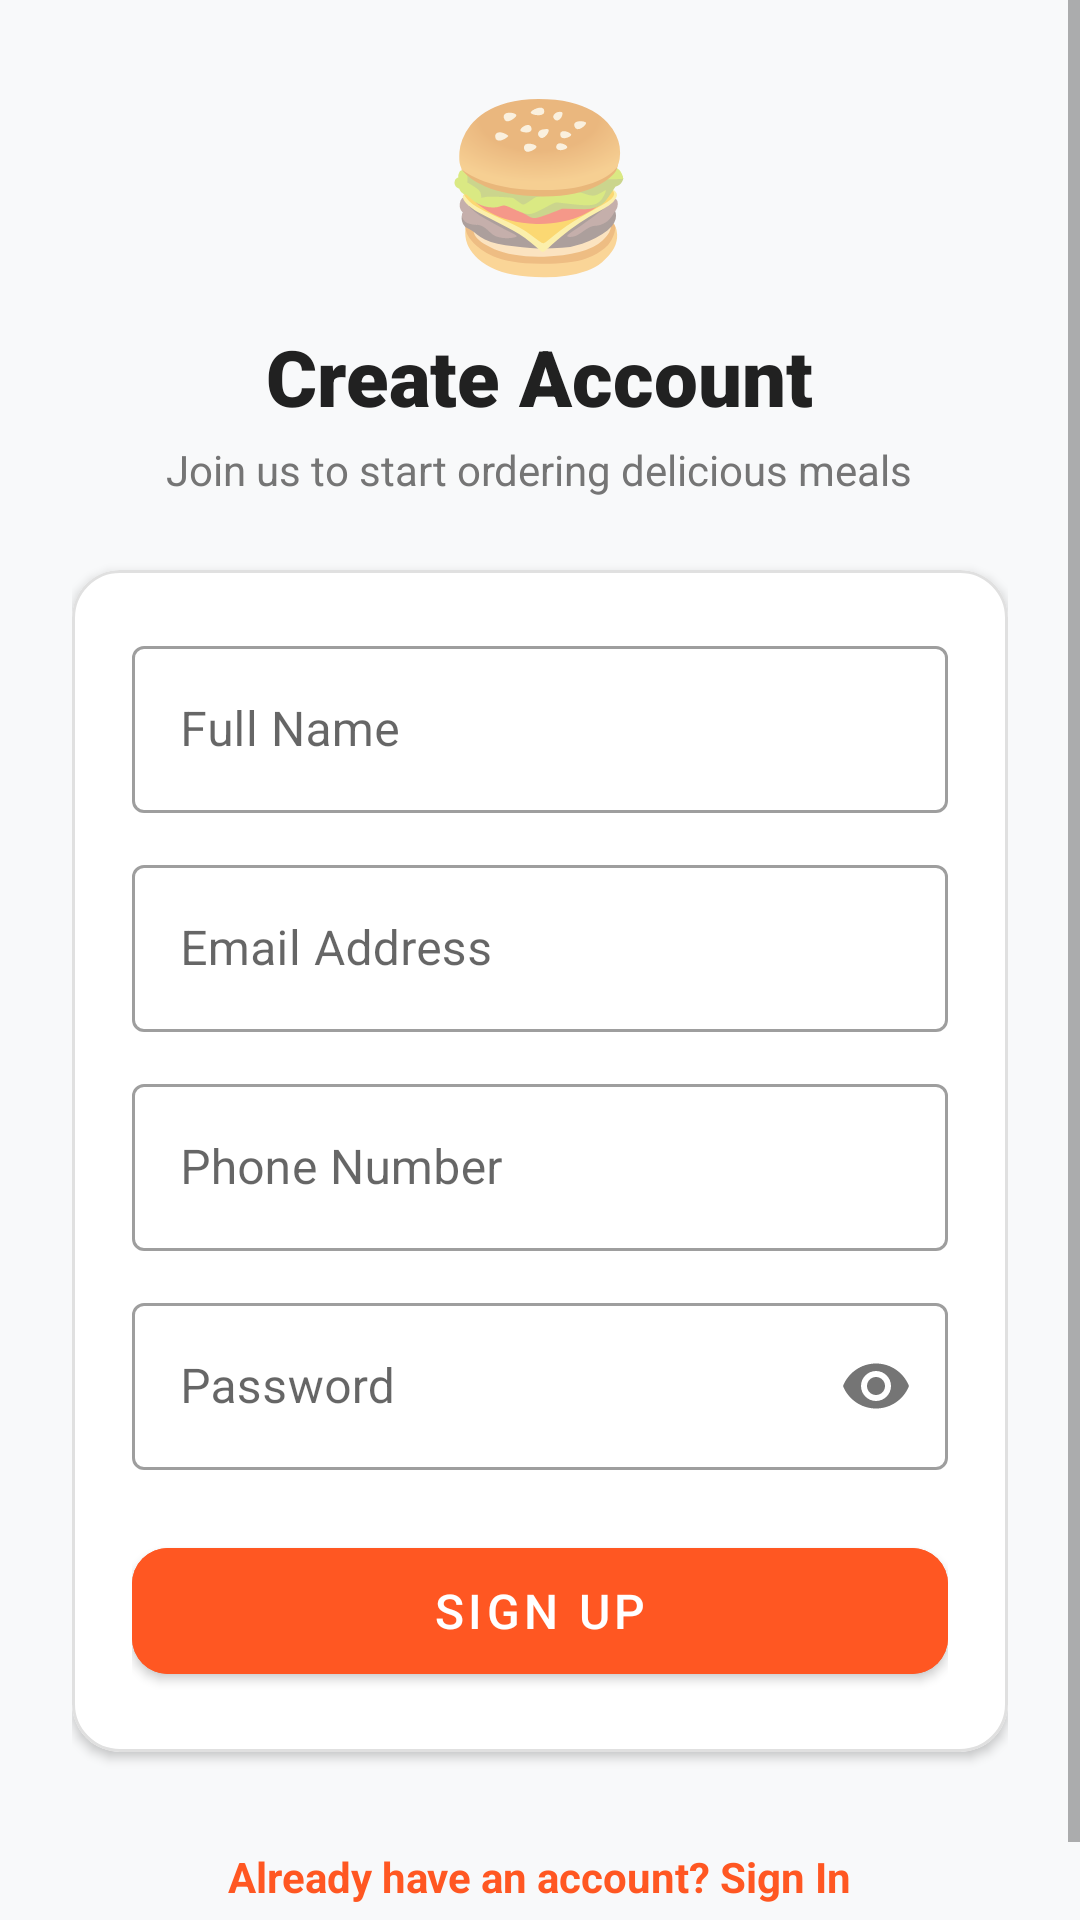

Layout XML and referenced resources for this Android screen:
<!-- AndroidManifest.xml: activity theme Theme.RestaurantOrderingApp.NoActionBar -->
<!-- res/layout/activity_register.xml -->
<?xml version="1.0" encoding="utf-8"?>
<ScrollView xmlns:android="http://schemas.android.com/apk/res/android"
    xmlns:app="http://schemas.android.com/apk/res-auto"
    android:layout_width="match_parent"
    android:layout_height="match_parent"
    android:background="@color/background"
    android:fillViewport="true">

    <LinearLayout
        android:layout_width="match_parent"
        android:layout_height="wrap_content"
        android:gravity="center"
        android:orientation="vertical"
        android:padding="24dp">

        <TextView
            android:layout_width="wrap_content"
            android:layout_height="wrap_content"
            android:text="🍔"
            android:textSize="54sp" />

        <TextView
            android:layout_width="wrap_content"
            android:layout_height="wrap_content"
            android:layout_marginTop="12dp"
            android:fontFamily="sans-serif-black"
            android:text="@string/register_title"
            android:textColor="@color/text_primary"
            android:textSize="26sp" />

        <TextView
            android:layout_width="wrap_content"
            android:layout_height="wrap_content"
            android:layout_marginTop="4dp"
            android:text="@string/register_subtitle"
            android:textColor="@color/text_secondary"
            android:textSize="14sp" />

        <com.google.android.material.card.MaterialCardView
            android:layout_width="match_parent"
            android:layout_height="wrap_content"
            android:layout_marginTop="24dp"
            app:cardCornerRadius="16dp"
            app:cardElevation="2dp"
            app:strokeColor="@color/border"
            app:strokeWidth="1dp">

            <LinearLayout
                android:layout_width="match_parent"
                android:layout_height="wrap_content"
                android:orientation="vertical"
                android:padding="20dp">

                <com.google.android.material.textfield.TextInputLayout
                    android:id="@+id/tilRegName"
                    style="@style/Widget.MaterialComponents.TextInputLayout.OutlinedBox"
                    android:layout_width="match_parent"
                    android:layout_height="wrap_content"
                    android:hint="@string/name_hint">

                    <com.google.android.material.textfield.TextInputEditText
                        android:id="@+id/etRegName"
                        android:layout_width="match_parent"
                        android:layout_height="wrap_content"
                        android:inputType="textPersonName"
                        android:maxLines="1" />
                </com.google.android.material.textfield.TextInputLayout>

                <com.google.android.material.textfield.TextInputLayout
                    android:id="@+id/tilRegEmail"
                    style="@style/Widget.MaterialComponents.TextInputLayout.OutlinedBox"
                    android:layout_width="match_parent"
                    android:layout_height="wrap_content"
                    android:layout_marginTop="12dp"
                    android:hint="@string/email_hint">

                    <com.google.android.material.textfield.TextInputEditText
                        android:id="@+id/etRegEmail"
                        android:layout_width="match_parent"
                        android:layout_height="wrap_content"
                        android:inputType="textEmailAddress"
                        android:maxLines="1" />
                </com.google.android.material.textfield.TextInputLayout>

                <com.google.android.material.textfield.TextInputLayout
                    android:id="@+id/tilRegPhone"
                    style="@style/Widget.MaterialComponents.TextInputLayout.OutlinedBox"
                    android:layout_width="match_parent"
                    android:layout_height="wrap_content"
                    android:layout_marginTop="12dp"
                    android:hint="@string/phone_hint">

                    <com.google.android.material.textfield.TextInputEditText
                        android:id="@+id/etRegPhone"
                        android:layout_width="match_parent"
                        android:layout_height="wrap_content"
                        android:inputType="phone"
                        android:maxLines="1" />
                </com.google.android.material.textfield.TextInputLayout>

                <com.google.android.material.textfield.TextInputLayout
                    android:id="@+id/tilRegPassword"
                    style="@style/Widget.MaterialComponents.TextInputLayout.OutlinedBox"
                    android:layout_width="match_parent"
                    android:layout_height="wrap_content"
                    android:layout_marginTop="12dp"
                    android:hint="@string/password_hint"
                    app:passwordToggleEnabled="true">

                    <com.google.android.material.textfield.TextInputEditText
                        android:id="@+id/etRegPassword"
                        android:layout_width="match_parent"
                        android:layout_height="wrap_content"
                        android:inputType="textPassword"
                        android:maxLines="1" />
                </com.google.android.material.textfield.TextInputLayout>

                <ProgressBar
                    android:id="@+id/regProgressBar"
                    android:layout_width="wrap_content"
                    android:layout_height="wrap_content"
                    android:layout_gravity="center"
                    android:layout_marginTop="16dp"
                    android:visibility="gone" />

                <com.google.android.material.button.MaterialButton
                    android:id="@+id/btnRegister"
                    android:layout_width="match_parent"
                    android:layout_height="54dp"
                    android:layout_marginTop="20dp"
                    android:backgroundTint="@color/primary"
                    android:text="@string/register_button"
                    android:textColor="@color/white"
                    android:textSize="16sp"
                    app:cornerRadius="12dp" />

            </LinearLayout>
        </com.google.android.material.card.MaterialCardView>

        <TextView
            android:id="@+id/tvGoToLogin"
            android:layout_width="wrap_content"
            android:layout_height="wrap_content"
            android:layout_marginTop="24dp"
            android:padding="8dp"
            android:text="@string/already_have_account"
            android:textColor="@color/primary"
            android:textSize="14sp"
            android:textStyle="bold" />

    </LinearLayout>
</ScrollView>
<!-- resources referenced by this layout -->
<resources>
  <color name="background">#F8F9FA</color>
  <color name="border">#E0E0E0</color>
  <color name="primary">#FF5722</color>
  <color name="text_primary">#212121</color>
  <color name="text_secondary">#757575</color>
  <color name="white">#FFFFFF</color>
  <string name="already_have_account">Already have an account? Sign In</string>
  <string name="email_hint">Email Address</string>
  <string name="name_hint">Full Name</string>
  <string name="password_hint">Password</string>
  <string name="phone_hint">Phone Number</string>
  <string name="register_button">Sign Up</string>
  <string name="register_subtitle">Join us to start ordering delicious meals</string>
  <string name="register_title">Create Account</string>
  <style name="Theme.RestaurantOrderingApp.NoActionBar" parent="Theme.RestaurantOrderingApp">
          <item name="windowActionBar">false</item>
          <item name="windowNoTitle">true</item>
      </style>
  <style name="Theme.RestaurantOrderingApp" parent="Theme.MaterialComponents.DayNight.DarkActionBar">
          
          <item name="colorPrimary">@color/primary</item>
          <item name="colorPrimaryVariant">@color/primary_dark</item>
          <item name="colorOnPrimary">@color/white</item>
          
          <item name="colorSecondary">@color/accent</item>
          <item name="colorSecondaryVariant">@color/accent</item>
          <item name="colorOnSecondary">@color/white</item>
          
          <item name="android:statusBarColor">@color/primary_dark</item>
          
          <item name="android:windowBackground">@color/background</item>
      </style>
  <color name="primary_dark">#E64A19</color>
  <color name="accent">#4CAF50</color>
</resources>
